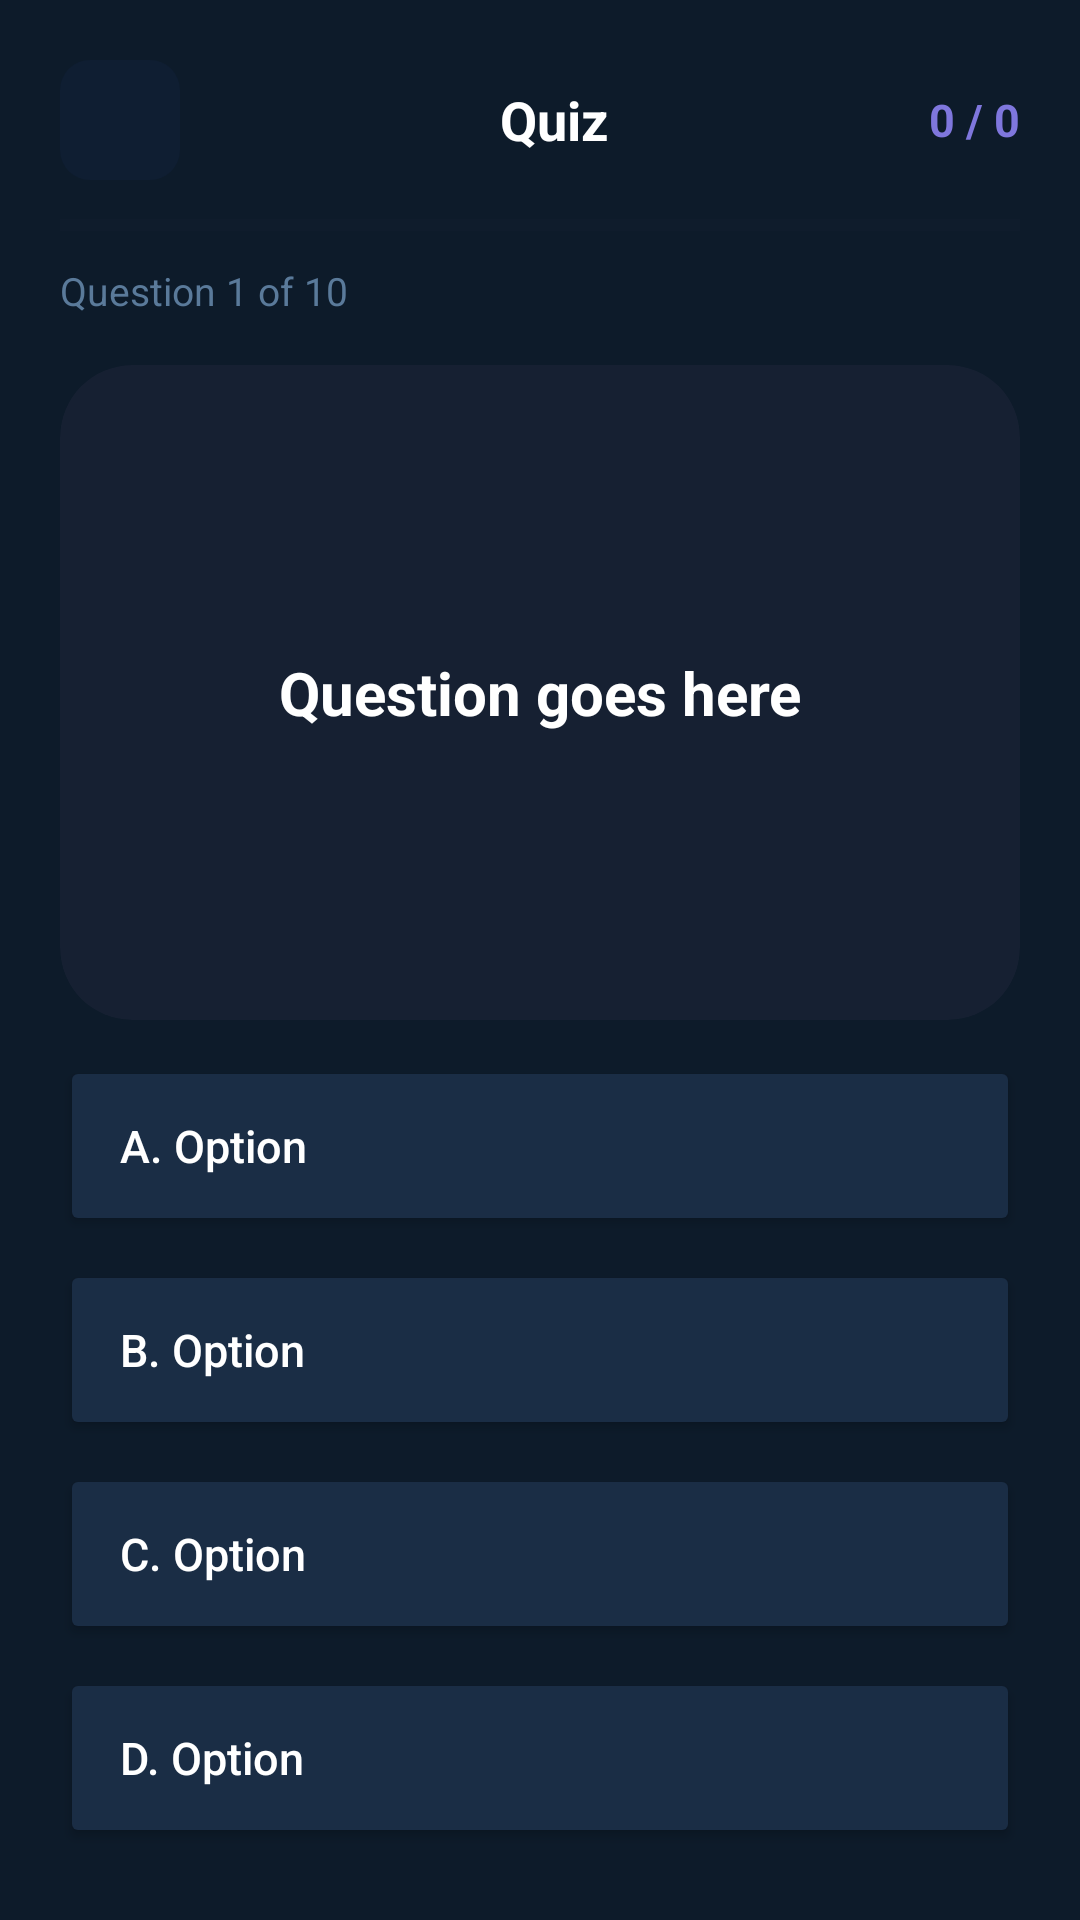

The Android layout XML behind this screen, and the referenced resources:
<!-- AndroidManifest.xml: application theme Theme.StudyVault_Final_App -->
<!-- res/layout/activity_quiz.xml -->
<?xml version="1.0" encoding="utf-8"?>
<LinearLayout xmlns:android="http://schemas.android.com/apk/res/android"
    xmlns:app="http://schemas.android.com/apk/res-auto"
    android:layout_width="match_parent"
    android:layout_height="match_parent"
    android:orientation="vertical"
    android:background="#0D1B2A"
    android:paddingStart="20dp"
    android:paddingEnd="20dp">

    
    <LinearLayout
        android:layout_width="match_parent"
        android:layout_height="wrap_content"
        android:orientation="horizontal"
        android:gravity="center_vertical"
        android:paddingTop="20dp"
        android:paddingBottom="12dp">

        <FrameLayout
            android:layout_width="40dp"
            android:layout_height="40dp"
            android:background="@drawable/icon_btn_background">

            <ImageButton
                android:id="@+id/btnBack"
                android:layout_width="match_parent"
                android:layout_height="match_parent"
                android:src="@drawable/ic_back"
                android:background="?attr/selectableItemBackgroundBorderless"
                android:tint="#FFFFFF"/>
        </FrameLayout>

        <TextView
            android:id="@+id/tvTitle"
            android:layout_width="0dp"
            android:layout_height="wrap_content"
            android:layout_weight="1"
            android:text="Quiz"
            android:textColor="#FFFFFF"
            android:textSize="18sp"
            android:textStyle="bold"
            android:gravity="center"/>

        <TextView
            android:id="@+id/tvScore"
            android:layout_width="wrap_content"
            android:layout_height="wrap_content"
            android:text="0 / 0"
            android:textColor="#7F77DD"
            android:textSize="15sp"
            android:textStyle="bold"/>
    </LinearLayout>

    
    <ProgressBar
        android:id="@+id/progressBar"
        style="@style/Widget.AppCompat.ProgressBar.Horizontal"
        android:layout_width="match_parent"
        android:layout_height="6dp"
        android:progressTint="#7F77DD"
        android:progressBackgroundTint="#162032"
        android:layout_marginBottom="10dp"/>

    
    <TextView
        android:id="@+id/tvQuestionCount"
        android:layout_width="wrap_content"
        android:layout_height="wrap_content"
        android:text="Question 1 of 10"
        android:textColor="#5A7A9A"
        android:textSize="13sp"
        android:layout_marginBottom="16dp"/>

    
    <androidx.cardview.widget.CardView
        android:layout_width="match_parent"
        android:layout_height="0dp"
        android:layout_weight="1"
        app:cardBackgroundColor="#162032"
        app:cardCornerRadius="24dp"
        app:cardElevation="0dp">

        <LinearLayout
            android:layout_width="match_parent"
            android:layout_height="match_parent"
            android:orientation="vertical"
            android:gravity="center"
            android:padding="28dp">

            <TextView
                android:id="@+id/tvQuestion"
                android:layout_width="match_parent"
                android:layout_height="wrap_content"
                android:text="Question goes here"
                android:textColor="#FFFFFF"
                android:textSize="20sp"
                android:textStyle="bold"
                android:gravity="center"
                android:lineSpacingMultiplier="1.3"/>

        </LinearLayout>

    </androidx.cardview.widget.CardView>

    
    <Button
        android:id="@+id/btnOptionA"
        android:layout_width="match_parent"
        android:layout_height="wrap_content"
        android:minHeight="60dp"
        android:text="A. Option"
        android:textColor="#FFFFFF"
        android:textSize="15sp"
        android:textAllCaps="false"
        android:paddingStart="20dp"
        android:paddingEnd="20dp"
        android:paddingTop="14dp"
        android:paddingBottom="14dp"
        android:gravity="start|center_vertical"
        android:backgroundTint="#1A2D45"
        android:layout_marginTop="12dp"
        android:insetTop="0dp"
        android:insetBottom="0dp"/>

    <Button
        android:id="@+id/btnOptionB"
        android:layout_width="match_parent"
        android:layout_height="wrap_content"
        android:minHeight="60dp"
        android:text="B. Option"
        android:textColor="#FFFFFF"
        android:textSize="15sp"
        android:textAllCaps="false"
        android:paddingStart="20dp"
        android:paddingEnd="20dp"
        android:paddingTop="14dp"
        android:paddingBottom="14dp"
        android:gravity="start|center_vertical"
        android:backgroundTint="#1A2D45"
        android:layout_marginTop="8dp"
        android:insetTop="0dp"
        android:insetBottom="0dp"/>

    <Button
        android:id="@+id/btnOptionC"
        android:layout_width="match_parent"
        android:layout_height="wrap_content"
        android:minHeight="60dp"
        android:text="C. Option"
        android:textColor="#FFFFFF"
        android:textSize="15sp"
        android:textAllCaps="false"
        android:paddingStart="20dp"
        android:paddingEnd="20dp"
        android:paddingTop="14dp"
        android:paddingBottom="14dp"
        android:gravity="start|center_vertical"
        android:backgroundTint="#1A2D45"
        android:layout_marginTop="8dp"
        android:insetTop="0dp"
        android:insetBottom="0dp"/>

    <Button
        android:id="@+id/btnOptionD"
        android:layout_width="match_parent"
        android:layout_height="wrap_content"
        android:minHeight="60dp"
        android:text="D. Option"
        android:textColor="#FFFFFF"
        android:textSize="15sp"
        android:textAllCaps="false"
        android:paddingStart="20dp"
        android:paddingEnd="20dp"
        android:paddingTop="14dp"
        android:paddingBottom="14dp"
        android:gravity="start|center_vertical"
        android:backgroundTint="#1A2D45"
        android:layout_marginTop="8dp"
        android:layout_marginBottom="24dp"
        android:insetTop="0dp"
        android:insetBottom="0dp"/>

</LinearLayout>
<!-- resources referenced by this layout -->
<resources>
  <!-- drawable icon_btn_background (drawable) -->
  <?xml version="1.0" encoding="utf-8"?>
  <shape xmlns:android="http://schemas.android.com/apk/res/android">
      <solid android:color="#0F1E32"/>
      <corners android:radius="10dp"/>
  </shape>
  <style name="Theme.StudyVault_Final_App" parent="Base.Theme.StudyVault_Final_App" />
  <style name="Base.Theme.StudyVault_Final_App" parent="Theme.Material3.DayNight.NoActionBar">
          
          
      </style>
</resources>
